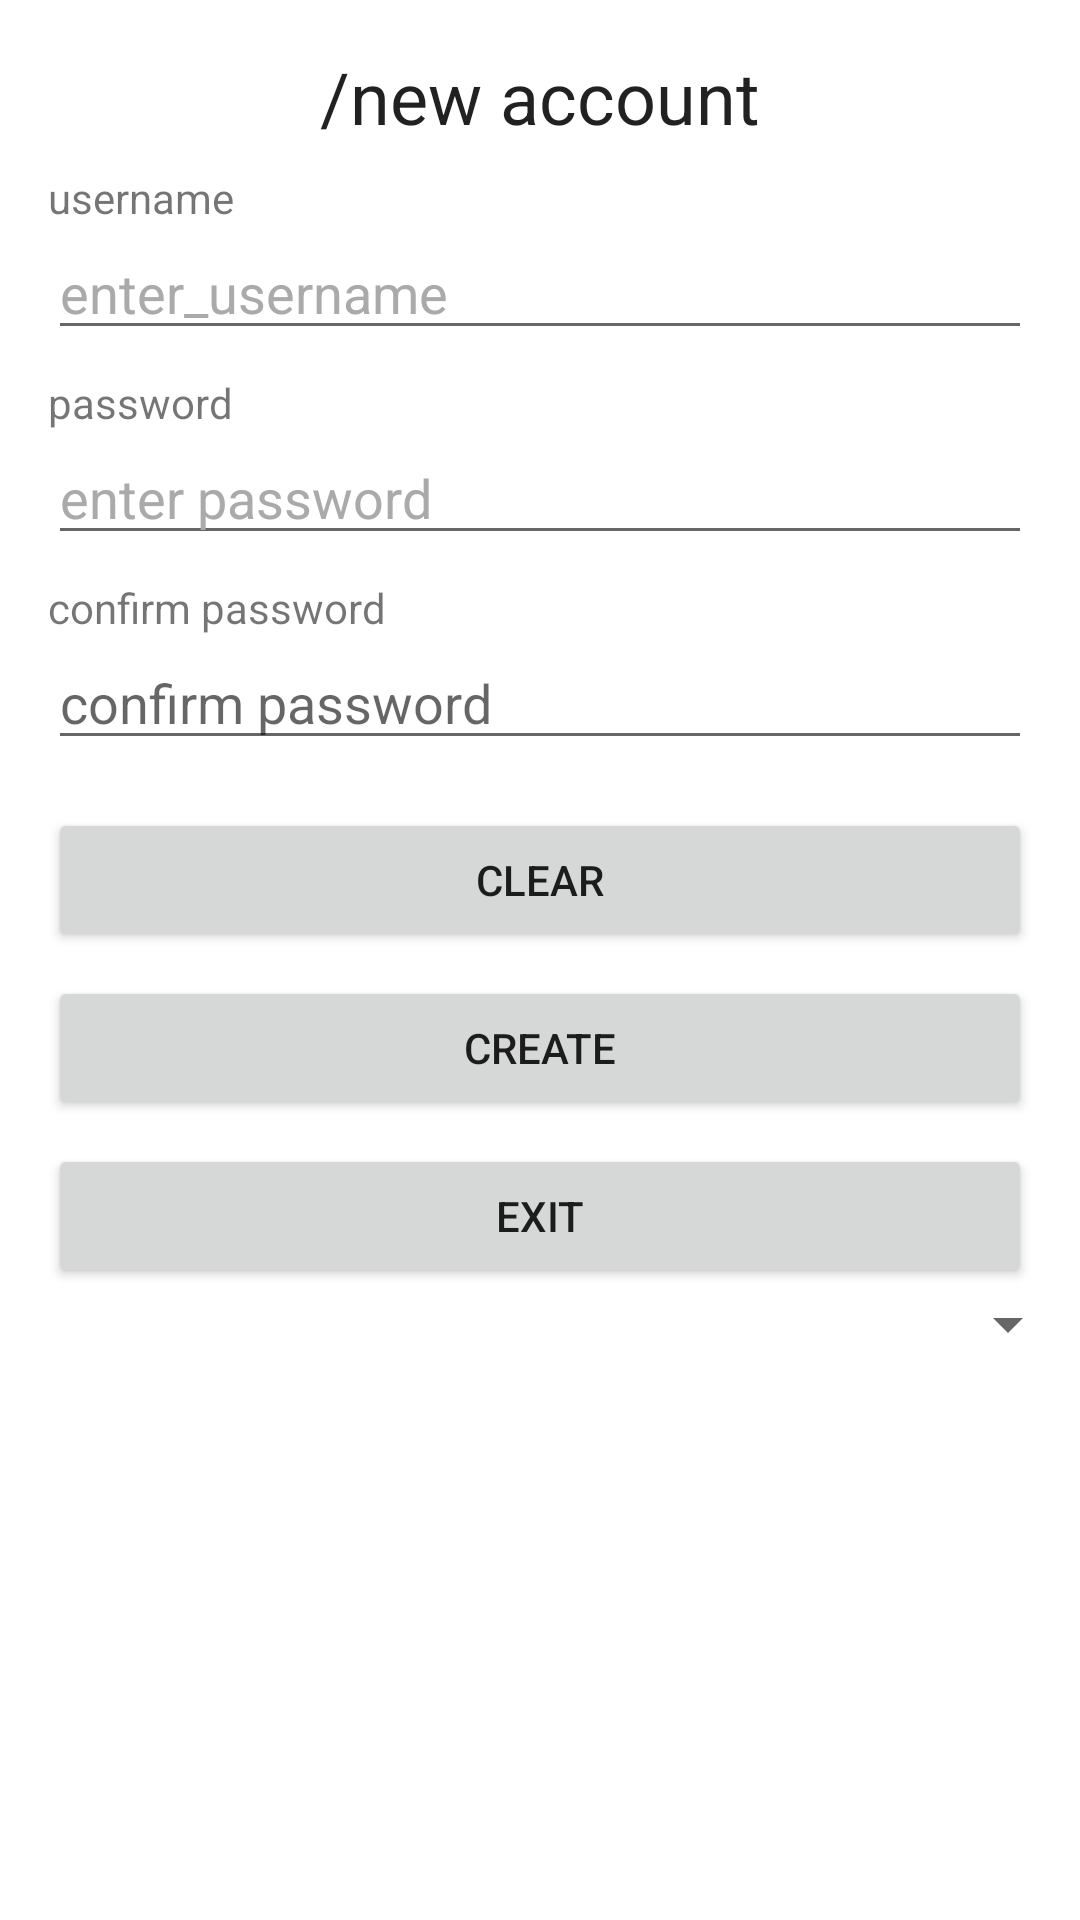

Reconstruct the res/layout file that produces this screen, plus the resources it refers to.
<!-- AndroidManifest.xml: application theme Theme.T33D -->
<!-- res/layout/fragment_account.xml -->
<?xml version="1.0" encoding="utf-8"?>
<LinearLayout xmlns:android="http://schemas.android.com/apk/res/android"
    android:orientation="vertical"
    android:layout_width="match_parent"
    android:layout_height="match_parent">
    <LinearLayout
        android:orientation="vertical"
        android:layout_width="match_parent"
        android:layout_height="wrap_content"
        android:layout_gravity="center"
        android:textSize="16sp">

        <TextView
            android:layout_width="wrap_content"
            android:layout_height="wrap_content"
            android:layout_gravity="center"
            android:layout_marginTop="16dp"
            android:layout_marginBottom="8dp"
            android:text="/new account"
            android:textAppearance="@style/TextAppearance.AppCompat.Headline" />
        <TextView
            android:text="username"
            android:layout_height="wrap_content"
            android:layout_width="wrap_content"
            android:layout_marginLeft="16dp"
            android:layout_marginRight="16dp"
            android:layout_gravity="start" />
        <EditText
            android:id="@+id/username"
            android:hint="enter_username"
            android:inputType="textPassword"
            android:textColorHint="@android:color/darker_gray"
            android:layout_marginLeft="16dp"
            android:layout_marginRight="16dp"
            android:layout_marginBottom="8dp"
            android:layout_width="match_parent"
            android:layout_height="wrap_content"
            android:maxLines="1" />

        <TextView
            android:layout_width="wrap_content"
            android:layout_height="wrap_content"
            android:layout_gravity="start"
            android:layout_marginLeft="16dp"
            android:layout_marginRight="16dp"
            android:text="password" />
        <EditText
            android:id="@+id/password"
            android:inputType="textPassword"
            android:textColorHint="@android:color/darker_gray"
            android:hint="enter password"
            android:layout_marginLeft="16dp"
            android:layout_marginRight="16dp"
            android:layout_marginBottom="8dp"
            android:layout_width="match_parent"
            android:layout_height="wrap_content"
            android:maxLines="1" />
        <TextView
            android:text="confirm password"
            android:layout_height="wrap_content"
            android:layout_width="wrap_content"
            android:layout_marginLeft="16dp"
            android:layout_marginRight="16dp"
            android:layout_gravity="start"
            android:labelFor="@+id/password_confirm" />
        <EditText
            android:id="@+id/password_confirm"
            android:inputType="textPassword"
            android:layout_width="match_parent"
            android:layout_height="wrap_content"
            android:layout_marginLeft="16dp"
            android:layout_marginRight="16dp"
            android:layout_marginBottom="8dp"
            android:maxLines="1"
            android:hint="confirm password"/>
        <Button
            android:id="@+id/cancel_button"
            android:text="Clear"
            android:layout_width="match_parent"
            android:layout_marginLeft="16dp"
            android:layout_marginRight="16dp"
            android:layout_marginTop="8dp"
            android:layout_height="wrap_content"/>
        <Button
            android:id="@+id/done_button"
            android:text="Create"
            android:layout_marginLeft="16dp"
            android:layout_marginRight="16dp"
            android:layout_marginTop="8dp"
            android:layout_width="match_parent"
            android:layout_height="wrap_content"/>
        <Button
            android:id="@+id/exit_button"
            android:text="Exit"
            android:layout_marginLeft="16dp"
            android:layout_marginRight="16dp"
            android:layout_marginTop="8dip"
            android:layout_width="match_parent"
            android:layout_height="wrap_content" />
    </LinearLayout>

    <Spinner
        android:layout_width="match_parent"
        android:layout_height="wrap_content"/>
</LinearLayout>
<!-- resources referenced by this layout -->
<resources>
  <style name="Theme.T33D" parent="Theme.MaterialComponents.DayNight.DarkActionBar">
          
          <item name="colorPrimary">@color/purple_500</item>
          <item name="colorPrimaryVariant">@color/purple_700</item>
          <item name="colorOnPrimary">@color/white</item>
          
          <item name="colorSecondary">@color/teal_200</item>
          <item name="colorSecondaryVariant">@color/teal_700</item>
          <item name="colorOnSecondary">@color/black</item>
          
          <item name="android:statusBarColor" tools:targetApi="l">?attr/colorPrimaryVariant</item>
          
      </style>
  <!-- not gathered from this repository: default colours our renderer supplied (Android Studio template values) -->
  <color name="purple_500">#FF6200EE</color>
  <color name="purple_700">#FF3700B3</color>
  <color name="teal_200">#FF03DAC5</color>
  <color name="teal_700">#FF018786</color>
  <color name="black">#FF000000</color>
  <color name="white">#FFFFFFFF</color>
</resources>
